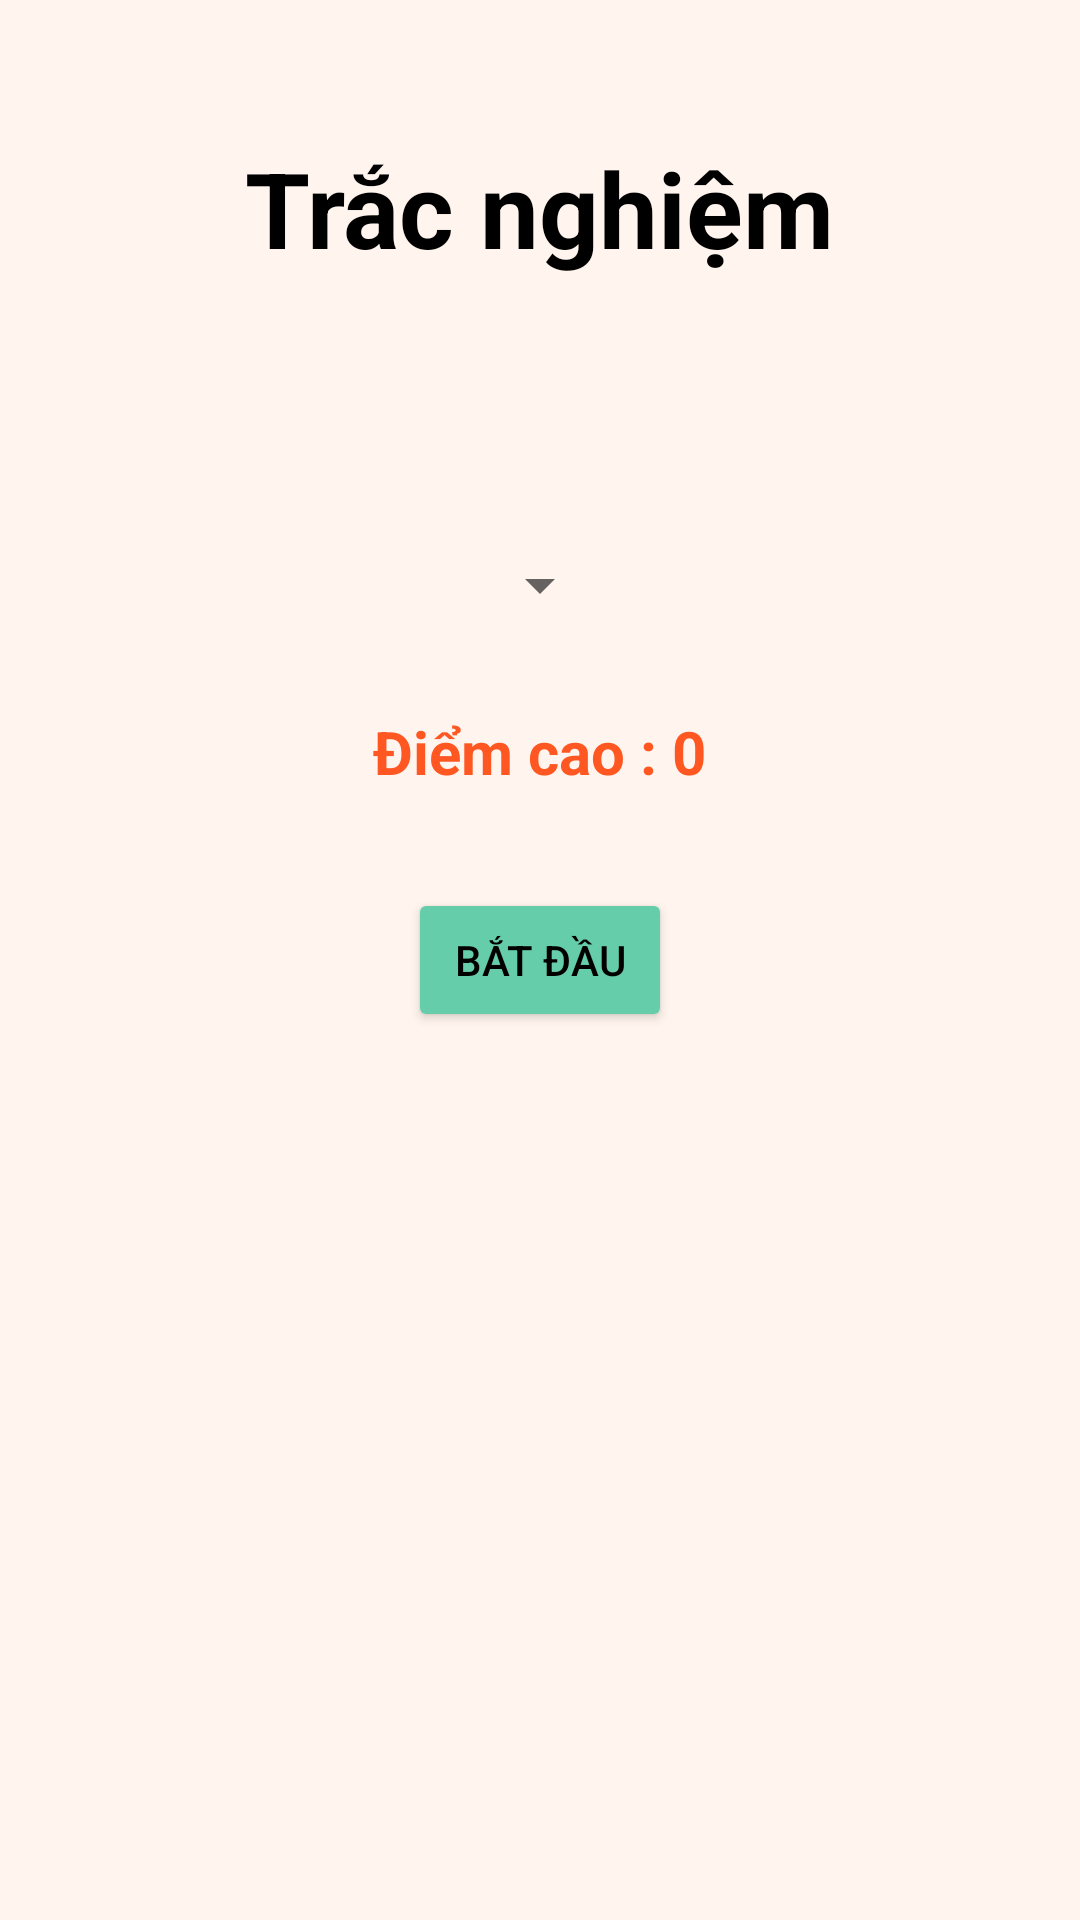

Write the Android layout XML for this screen, with the resource values it uses.
<!-- AndroidManifest.xml: application theme Theme.AppTracNghiem -->
<!-- res/layout/activity_main.xml -->
<?xml version="1.0" encoding="utf-8"?>
<RelativeLayout xmlns:android="http://schemas.android.com/apk/res/android"
    xmlns:app="http://schemas.android.com/apk/res-auto"
    xmlns:tools="http://schemas.android.com/tools"
    android:layout_width="match_parent"
    android:layout_height="match_parent"
    android:background="#FFF5EE"
    android:padding="16dp">
    <TextView
        android:textStyle="bold"
        android:id="@+id/multiplechoice"
        android:layout_width="wrap_content"
        android:layout_height="wrap_content"
        android:layout_centerHorizontal="true"
        android:layout_marginTop="30dp"
        android:text="Trắc nghiệm"
        android:textColor="@android:color/black"
        android:textSize="35sp" />

    <Button
        android:textColor="#000000"
        android:backgroundTint="#66CDAA"
        android:id="@+id/button_start_question"
        android:layout_width="wrap_content"
        android:layout_height="wrap_content"
        android:layout_centerInParent="true"
        android:text="Bắt đầu" />
    <TextView
        android:textStyle="bold"
        android:textColor="#FF5722"
        android:id="@+id/textview_high_score"
        android:layout_width="wrap_content"
        android:layout_height="wrap_content"
        android:layout_above="@id/button_start_question"
        android:layout_centerHorizontal="true"
        android:layout_marginBottom="32dp"
        android:text="Điểm cao : 0"
        android:textSize="20sp" />
    <Spinner
        android:id="@+id/spinner_category"
        android:layout_width="wrap_content"
        android:layout_height="wrap_content"
        android:layout_above="@+id/textview_high_score"
        android:layout_centerHorizontal="true"
        android:layout_marginBottom="30dp" />
</RelativeLayout>
<!-- resources referenced by this layout -->
<resources>
  <style name="Theme.AppTracNghiem" parent="Theme.MaterialComponents.DayNight.NoActionBar">
          
          <item name="colorPrimary">@color/purple_500</item>
          <item name="colorPrimaryVariant">@color/purple_700</item>
          <item name="colorOnPrimary">@color/white</item>
          
          <item name="colorSecondary">@color/teal_200</item>
          <item name="colorSecondaryVariant">@color/teal_700</item>
          <item name="colorOnSecondary">@color/black</item>
          
          <item name="android:statusBarColor" tools:targetApi="l">?attr/colorPrimaryVariant</item>
          
      </style>
  <!-- not gathered from this repository: default colours our renderer supplied (Android Studio template values) -->
  <color name="purple_500">#FF6200EE</color>
  <color name="purple_700">#FF3700B3</color>
  <color name="teal_200">#FF03DAC5</color>
  <color name="teal_700">#FF018786</color>
  <color name="black">#FF000000</color>
  <color name="white">#FFFFFFFF</color>
</resources>
